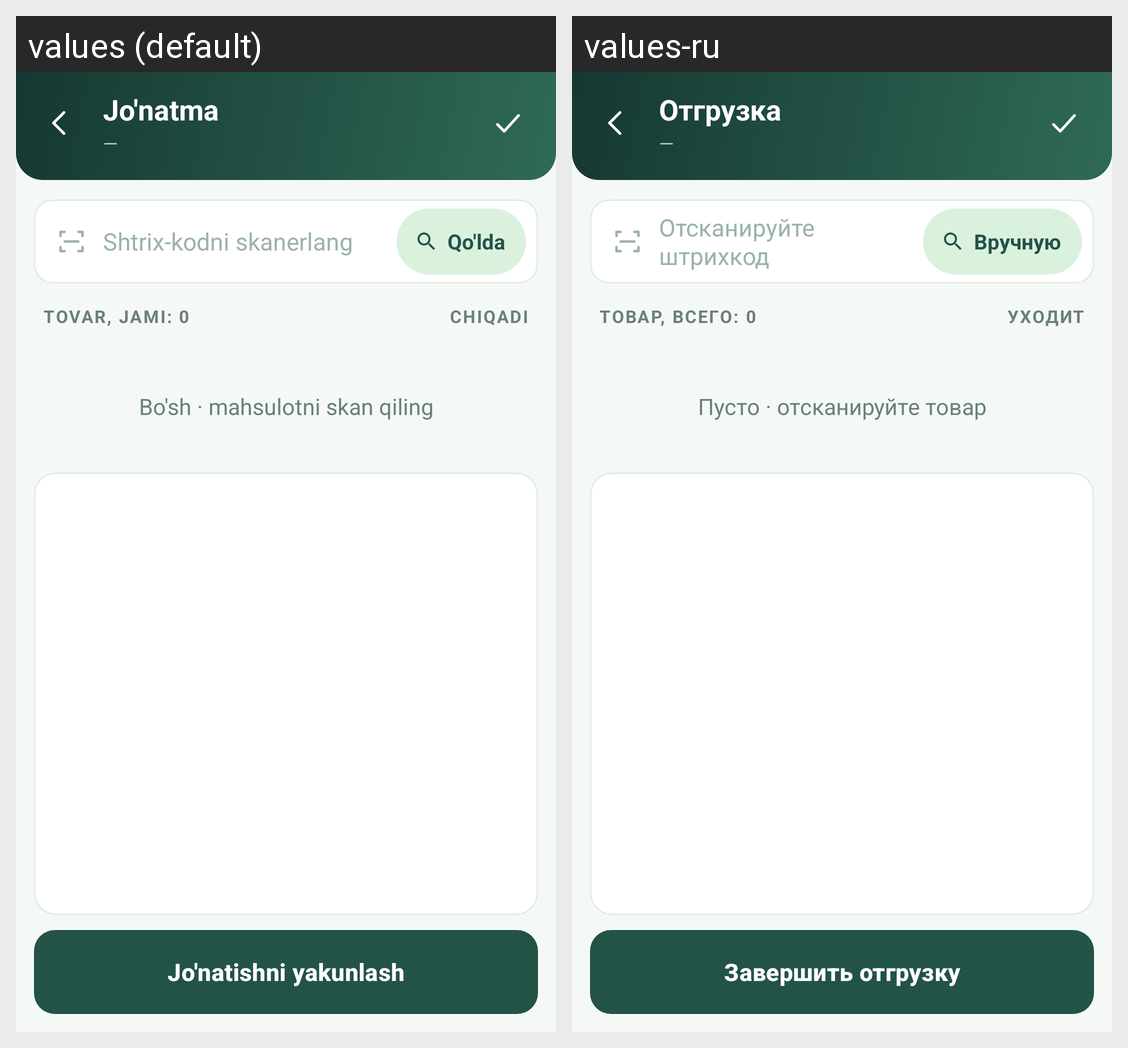

The same Android screen rendered under two of its app's locales, left to right. List the strings drawn on it with the default value and each locale's translation.
Android screen res/layout/activity_shipment.xml rendered under 2 locales, left to right: values (default), values-ru. Device: Nexus 5 (rendered at 1080×1920; each locale shown at half size, 540×960, under a caption strip naming it); theme Theme.SevimliTZD.
Strings drawn on this screen, with the default value and each locale's value (text and hints the layout hard-codes, and strings that could not be matched under every locale, appear in the picture but are not listed):

shipment
  values: Jo'natma
  values-ru: Отгрузка

dash
  values: —
  values-ru: —  [not translated; the default value is used]

scan_barcode_hyph
  values: Shtrix-kodni skanerlang
  values-ru: Отсканируйте штрихкод

manual
  values: Qo'lda
  values-ru: Вручную

total_items_zero
  values: Tovar, jami: 0
  values-ru: Товар, всего: 0

outgoing
  values: Chiqadi
  values-ru: Уходит

empty_scan_product
  values: Bo'sh · mahsulotni skan qiling
  values-ru: Пусто · отсканируйте товар

shipment_finish
  values: Jo'natishni yakunlash
  values-ru: Завершить отгрузку
